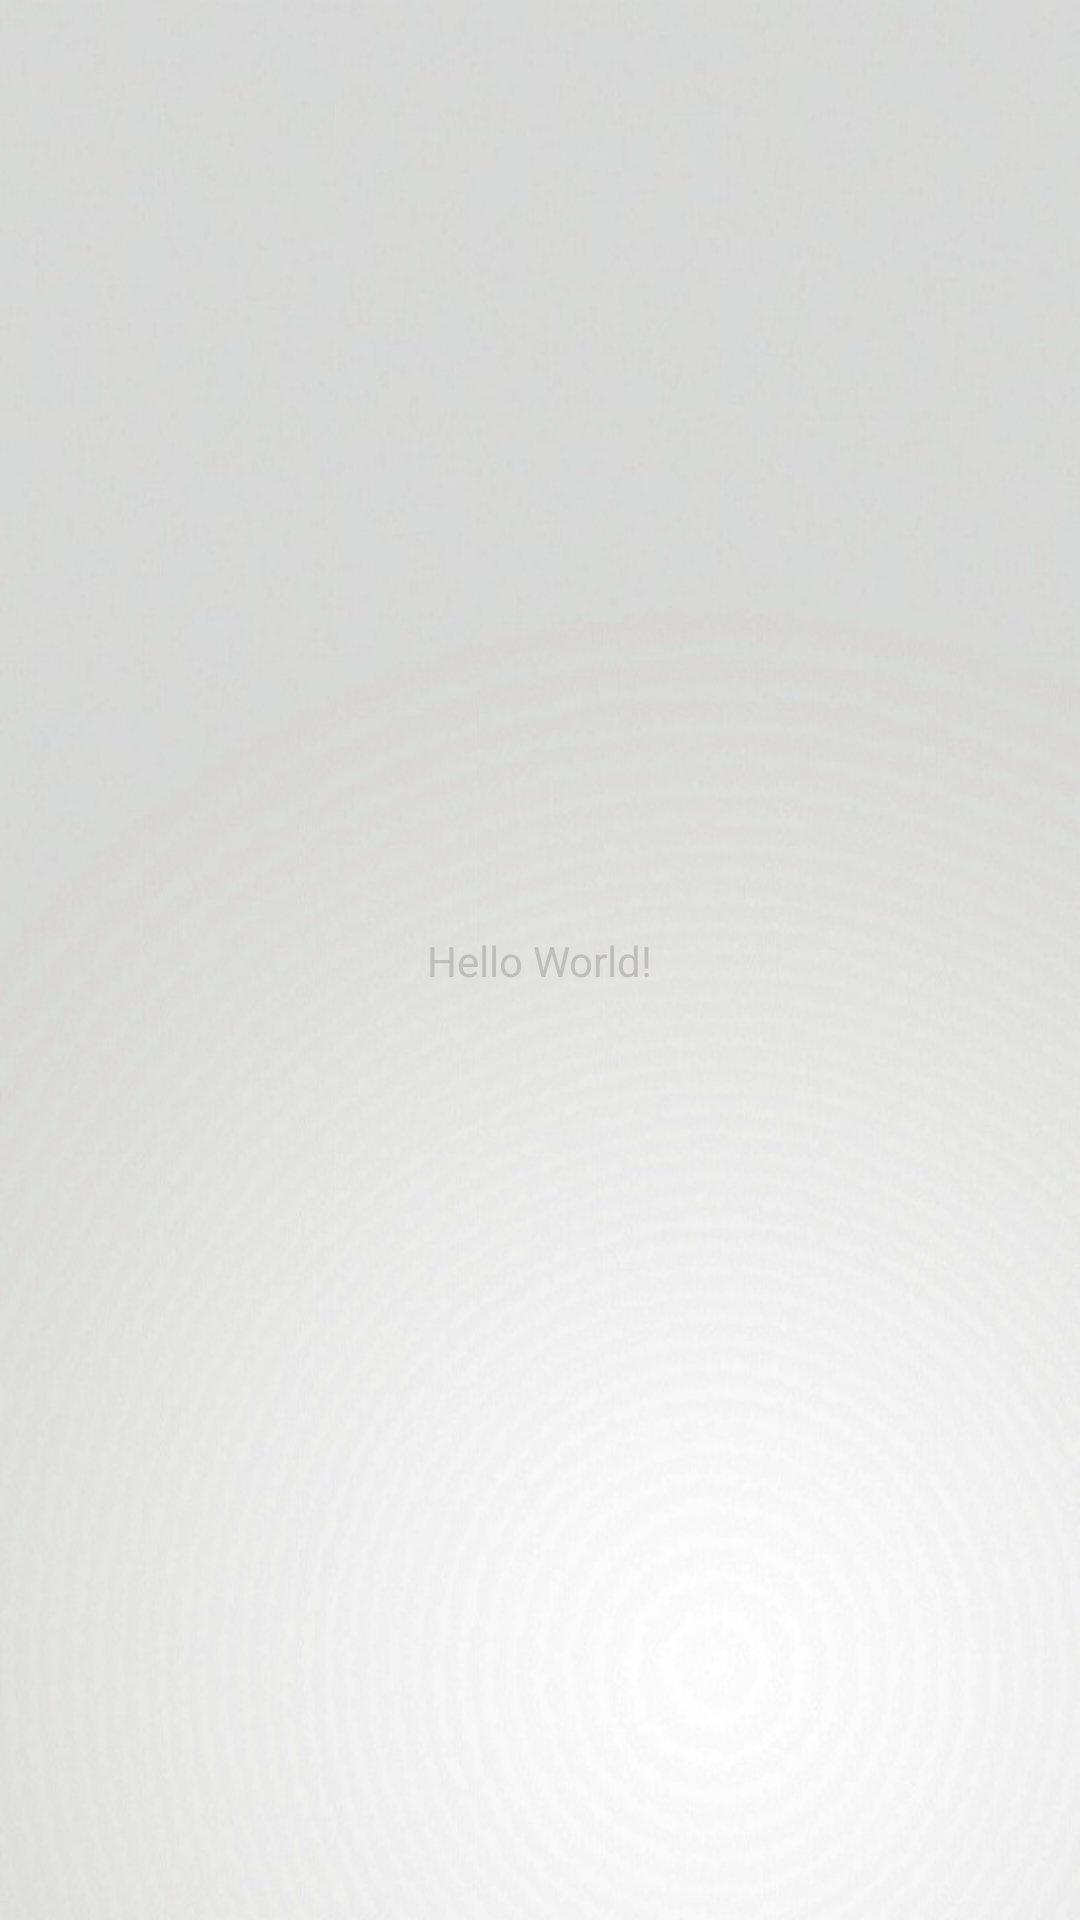

The Android layout XML behind this screen, and the referenced resources:
<!-- AndroidManifest.xml: application theme android:Theme.Holo.NoActionBar.Fullscreen -->
<!-- res/layout/content_main.xml -->
<?xml version="1.0" encoding="utf-8"?>
<android.support.constraint.ConstraintLayout xmlns:android="http://schemas.android.com/apk/res/android"
    xmlns:app="http://schemas.android.com/apk/res-auto"
    xmlns:tools="http://schemas.android.com/tools"
    android:layout_width="match_parent"
    android:layout_height="match_parent"
    app:layout_behavior="@string/appbar_scrolling_view_behavior"
    tools:context="com.android.zen.agrovita.MainActivity"
    tools:showIn="@layout/app_bar_main"
    android:background="@drawable/backgroun">

    <TextView
        android:layout_width="wrap_content"
        android:layout_height="wrap_content"
        android:text="Hello World!"
        app:layout_constraintBottom_toBottomOf="parent"
        app:layout_constraintLeft_toLeftOf="parent"
        app:layout_constraintRight_toRightOf="parent"
        app:layout_constraintTop_toTopOf="parent" />

    <FrameLayout
        android:id="@+id/frame"
        android:layout_width="wrap_content"
        android:layout_height="495dp"
        tools:layout_editor_absoluteY="8dp"
        tools:layout_editor_absoluteX="0dp" />

</android.support.constraint.ConstraintLayout>
<!-- res/layout/app_bar_main.xml (included above) -->
<?xml version="1.0" encoding="utf-8"?>
<android.support.design.widget.CoordinatorLayout xmlns:android="http://schemas.android.com/apk/res/android"
    xmlns:app="http://schemas.android.com/apk/res-auto"
    xmlns:tools="http://schemas.android.com/tools"
    android:layout_width="match_parent"
    android:layout_height="match_parent"
    tools:context="com.android.zen.agrovita.MainActivity">

    <android.support.design.widget.AppBarLayout
        android:layout_width="match_parent"
        android:layout_height="wrap_content"
        android:theme="@style/AppTheme.AppBarOverlay">

        <android.support.v7.widget.Toolbar
            android:id="@+id/toolbar"
            android:layout_width="match_parent"
            android:layout_height="?attr/actionBarSize"
            android:background="?attr/colorPrimary"
            app:popupTheme="@style/AppTheme.PopupOverlay" />

    </android.support.design.widget.AppBarLayout>

    <include layout="@layout/content_main" />

    <android.support.design.widget.FloatingActionButton
        android:id="@+id/fab"
        android:layout_width="wrap_content"
        android:layout_height="wrap_content"
        android:layout_gravity="bottom|end"
        android:layout_margin="@dimen/fab_margin"
        app:srcCompat="@android:drawable/ic_dialog_email" />

</android.support.design.widget.CoordinatorLayout>
<!-- resources referenced by this layout -->
<resources>
  <!-- drawable backgroun: jpg bitmap (drawable-v21, 65015 bytes) -->
  <style name="AppTheme.AppBarOverlay" parent="ThemeOverlay.AppCompat.Dark.ActionBar" />
  <style name="AppTheme.PopupOverlay" parent="ThemeOverlay.AppCompat.Light" />
</resources>
